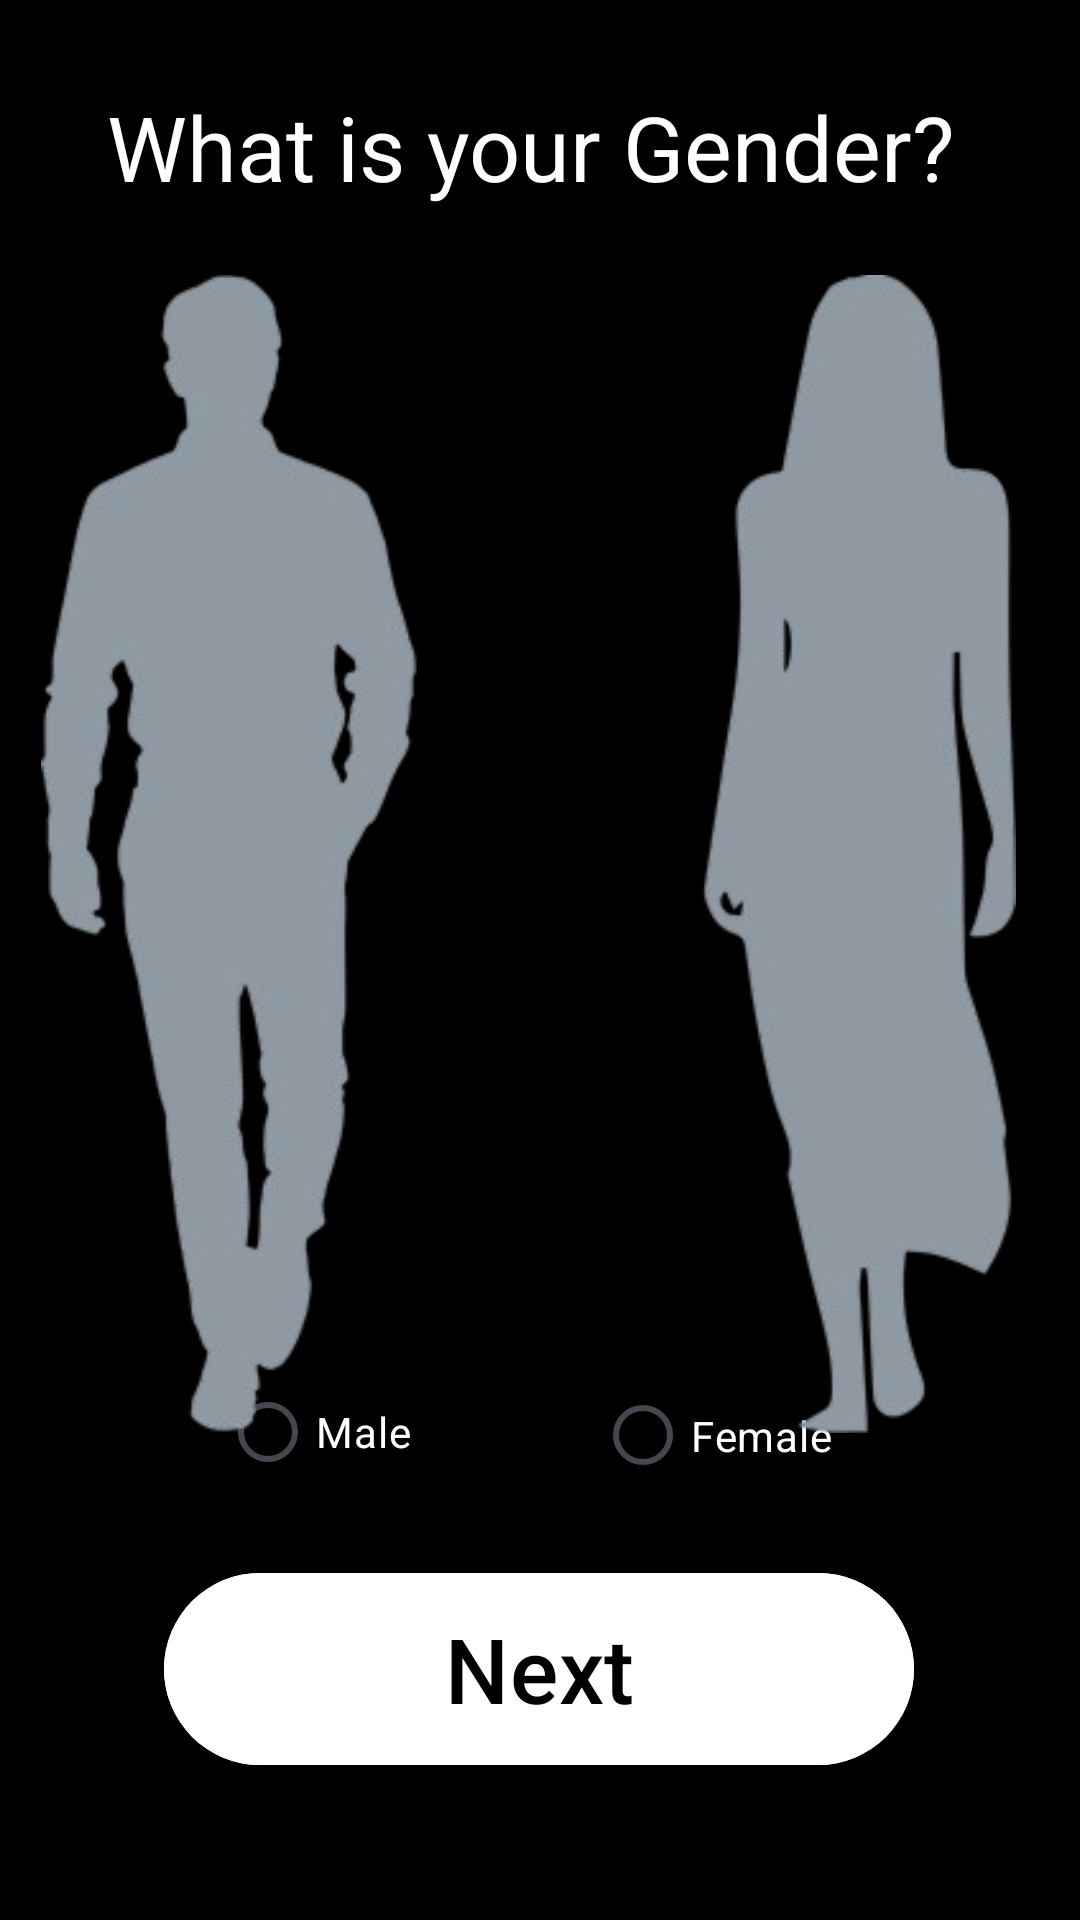

Layout XML and referenced resources for this Android screen:
<!-- AndroidManifest.xml: application theme Theme.MOBPROG_FINAL_NA_TALAGA -->
<!-- res/layout/activity_gender.xml -->
<?xml version="1.0" encoding="utf-8"?>
<androidx.constraintlayout.widget.ConstraintLayout xmlns:android="http://schemas.android.com/apk/res/android"
    xmlns:app="http://schemas.android.com/apk/res-auto"
    xmlns:tools="http://schemas.android.com/tools"
    android:id="@+id/main"
    android:background="#000000"
    android:layout_width="match_parent"
    android:layout_height="match_parent"
    tools:context=".Gender">

    <TextView
        android:id="@+id/signupTextView"
        android:layout_width="288dp"
        android:layout_height="64dp"
        android:text="@string/gender"
        android:textColor="#FFFFFF"
        android:textSize="30dp"
        app:layout_constraintBottom_toBottomOf="parent"
        app:layout_constraintEnd_toEndOf="parent"
        app:layout_constraintHorizontal_bias="0.495"
        app:layout_constraintStart_toStartOf="parent"
        app:layout_constraintTop_toTopOf="parent"
        app:layout_constraintVertical_bias="0.05" />

    <RadioGroup
        android:id="@+id/radioGroupGender"
        android:layout_width="match_parent"
        android:layout_height="wrap_content"
        app:layout_constraintBottom_toBottomOf="parent"
        app:layout_constraintTop_toTopOf="parent"
        app:layout_constraintVertical_bias="0.694"
        tools:layout_editor_absoluteX="0dp">


    </RadioGroup>

    <RadioButton
        android:id="@+id/radioFemale"
        android:layout_width="97dp"
        android:layout_height="49dp"
        android:textColor="#FFFFFF"
        android:text="Female"
        app:layout_constraintBottom_toBottomOf="parent"
        app:layout_constraintEnd_toEndOf="parent"
        app:layout_constraintHorizontal_bias="0.754"
        app:layout_constraintStart_toStartOf="parent"
        app:layout_constraintTop_toTopOf="parent"
        app:layout_constraintVertical_bias="0.768" />

    <RadioButton
        android:id="@+id/radioMale"
        android:layout_width="91dp"
        android:layout_height="46dp"
        android:textColor="#FFFFFF"
        android:text="Male"
        app:layout_constraintBottom_toBottomOf="parent"
        app:layout_constraintEnd_toEndOf="parent"
        app:layout_constraintHorizontal_bias="0.273"
        app:layout_constraintStart_toStartOf="parent"
        app:layout_constraintTop_toTopOf="parent"
        app:layout_constraintVertical_bias="0.765" />

    <com.google.android.material.button.MaterialButton
        android:id="@+id/Next"
        android:layout_width="250dp"
        android:layout_height="72dp"
        android:backgroundTint="#FFFFFF"
        android:text="Next"
        android:textColor="#000000"
        android:textSize="30sp"
        app:layout_constraintBottom_toBottomOf="parent"
        app:layout_constraintEnd_toEndOf="parent"
        app:layout_constraintHorizontal_bias="0.496"
        app:layout_constraintStart_toStartOf="parent"
        app:layout_constraintTop_toTopOf="parent"
        app:layout_constraintVertical_bias="0.916" />

    <ImageView
        android:id="@+id/imageView4"
        android:layout_width="325dp"
        android:layout_height="416dp"
        app:layout_constraintBottom_toBottomOf="parent"
        app:layout_constraintEnd_toEndOf="parent"
        app:layout_constraintHorizontal_bias="0.395"
        app:layout_constraintStart_toStartOf="parent"
        app:layout_constraintTop_toTopOf="parent"
        app:layout_constraintVertical_bias="0.342"
        app:srcCompat="@drawable/peak" />


</androidx.constraintlayout.widget.ConstraintLayout>
<!-- resources referenced by this layout -->
<resources>
  <!-- drawable peak: png bitmap (drawable, 63903 bytes) -->
  <string name="gender">What is your Gender?</string>
  <style name="Theme.MOBPROG_FINAL_NA_TALAGA" parent="Base.Theme.MOBPROG_FINAL_NA_TALAGA" />
  <style name="Base.Theme.MOBPROG_FINAL_NA_TALAGA" parent="Theme.Material3.DayNight.NoActionBar">
          
          
      </style>
</resources>
